Run: headless pygame with SDL's dummy video driver; simulated clock (each Clock.tick advances the game by its frame time, no real sleeping); random seed 0; keys injected as events and as key.get_pressed() state; mouse plan: one left click at the window centre at the start of phase 2, then a move to the lower-right quarter at the start of phase 3.
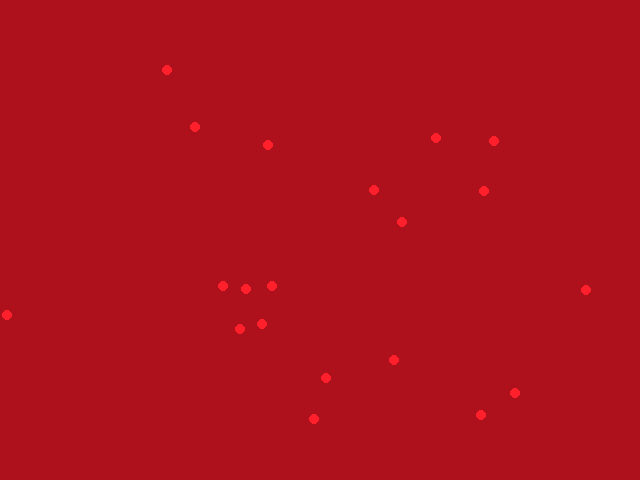
Frame 1 of 4 · flips 1–60 · no input
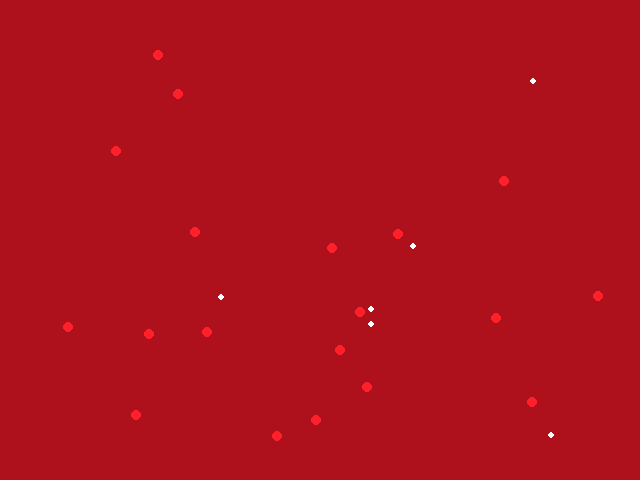
Frame 2 of 4 · flips 61–180 · clicked the window centre · tapped SPACE, RETURN · held RIGHT (→), D
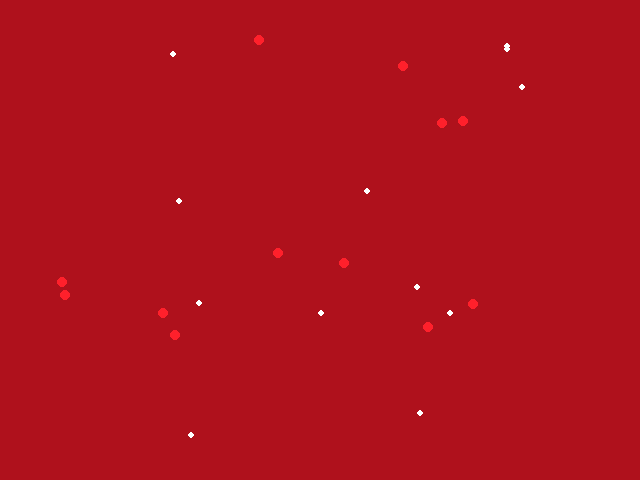
Frame 3 of 4 · flips 181–300 · moved the mouse to the lower-right quarter · held DOWN (↓), S
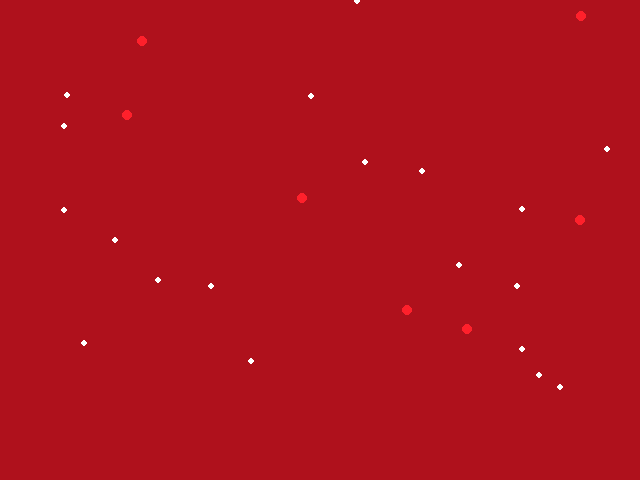
Frame 4 of 4 · flips 301–420 · held LEFT (←), A, UP (↑), W

The pygame program that drew these frames:

import pygame as py
from pygame.locals import QUIT
from random import randrange
from math import sqrt

ANCHO_PANTALLA = 640
ALTO_PANTALLA = 480

class Celula(object):
	
	def __init__(self, x, y):
		self.color = (255, 32, 43)
		self.radio = 5
		self.x, self.y = x, y
		self.vx, self.vy = 0, 0
		self.velocidad = 3
		self.nuevaPosicion = True
		self.nuevaPosicionX = x
		self.nuevaPosicionY = y
		
	def Render(self, screen):
		py.draw.circle(screen, (self.color), (self.x, self.y), self.radio)
		
	def Update(self):
		self.Mover()
		self.Inteligencia()
		
	def Inteligencia(self):
		if self.x >= self.nuevaPosicionX - self.radio and self.x <= self.nuevaPosicionX + self.radio and self.y >= self.nuevaPosicionY - self.radio and self.y <= self.nuevaPosicionY + self.radio:
			self.nuevaPosicion = True
			self.GenerarNuevaPosicion()
		else:
			if self.x < self.nuevaPosicionX - self.radio:
				self.vx = self.velocidad
			elif self.x > self.nuevaPosicionX + self.radio:
				self.vx = -self.velocidad
			else:
				self.vx = 0
			
			if self.y < self.nuevaPosicionY - self.radio:
				self.vy = self.velocidad
			elif self.y > self.nuevaPosicionY + self.radio:
				self.vy = -self.velocidad
			else:
				self.vy = 0
	
	def Mover(self):
		self.x += self.vx
		self.y += self.vy
			
	def GenerarNuevaPosicion(self):
		self.nuevaPosicionX = randrange(0, ANCHO_PANTALLA)
		self.nuevaPosicionY = randrange(0, ALTO_PANTALLA)
		self.nuevaPosicion = False



class Virus(Celula):
	
	def __init__(self, x, y):
		Celula.__init__(self, x, y)
		self.color = (255, 255, 255)
		self.radio = 3

class GlobuloRojo(Celula):
	def __init__(self, x, y):
		Celula.__init__(self, x, y)
		
		self.infectada = False
		
		self.virusProcesado = False
		self.time = 0
		self.tiempoDeIncubacion = 1000
		
	def Update(self):
		Celula.Update(self)
		self.Temporizador()
		
	def Temporizador(self):
		if self.infectada:
			if py.time.get_ticks() - self.time > self.tiempoDeIncubacion:
				self.virusProcesado = True
		else:
			self.time = py.time.get_ticks()


class OrganizadorPatogenos(object):
	def __init__(self):
		self.patogenos = []
	
	def Render(self, screen):
		for patogeno in self.patogenos:
			patogeno.Render(screen)
	
	def Update(self):
		for patogeno in self.patogenos:
			patogeno.Update()
			
class OrganizadorCelulas(object):
	def __init__(self, patogenos):
		self.celulas = []
		self.CrearCelulas()
		self.patogenos = patogenos
		
	def Render(self, screen):
		for celula in self.celulas:
			celula.Render(screen)
			
	def Update(self):
		for celula in self.celulas:
			celula.Update()
			if celula.virusProcesado:
				self.celulas.remove(celula)
				for i in range(2):
					self.patogenos.patogenos.append(Virus(celula.x, celula.y))
			
	def CrearCelulas(self):
		for i in range(20):
			self.celulas.append(GlobuloRojo(randrange(0, ANCHO_PANTALLA), randrange(0, ALTO_PANTALLA)))

class OrganizadorDeColisiones(object):
	
	def Comprobar(self, celulas, patogenos):
		for celula in celulas:
			for patogeno in patogenos:
				distanciaX = (celula.x - patogeno.x) ** 2
				distanciaY = (celula.y - patogeno.y) ** 2
				distancia = sqrt(distanciaX + distanciaY)
				if distancia - patogeno.radio < celula.radio:
					celula.infectada = True
					patogenos.remove(patogeno)
def main():
	py.init()
	screen = py.display.set_mode((ANCHO_PANTALLA, ALTO_PANTALLA))
	py.display.set_caption("Simulador inmunologia")
	
	exit = False
	clear = (175, 17, 28)
	fps = py.time.Clock()
	
	patogenos = OrganizadorPatogenos()
	celulas = OrganizadorCelulas(patogenos)
	colisiones = OrganizadorDeColisiones()
	
	
	while not exit:
		for event in py.event.get():
			if event.type == QUIT:
				exit = True
			if py.mouse.get_pressed()[0]:
				x, y = py.mouse.get_pos()
				patogenos.patogenos.append(Virus(x, y))
				
		screen.fill(clear)
		celulas.Render(screen)
		celulas.Update()
		patogenos.Render(screen)
		patogenos.Update()
		colisiones.Comprobar(celulas.celulas, patogenos.patogenos)
		
		py.display.update()
		fps.tick(60)
	return 0
	
if __name__ == "__main__":
	main()
